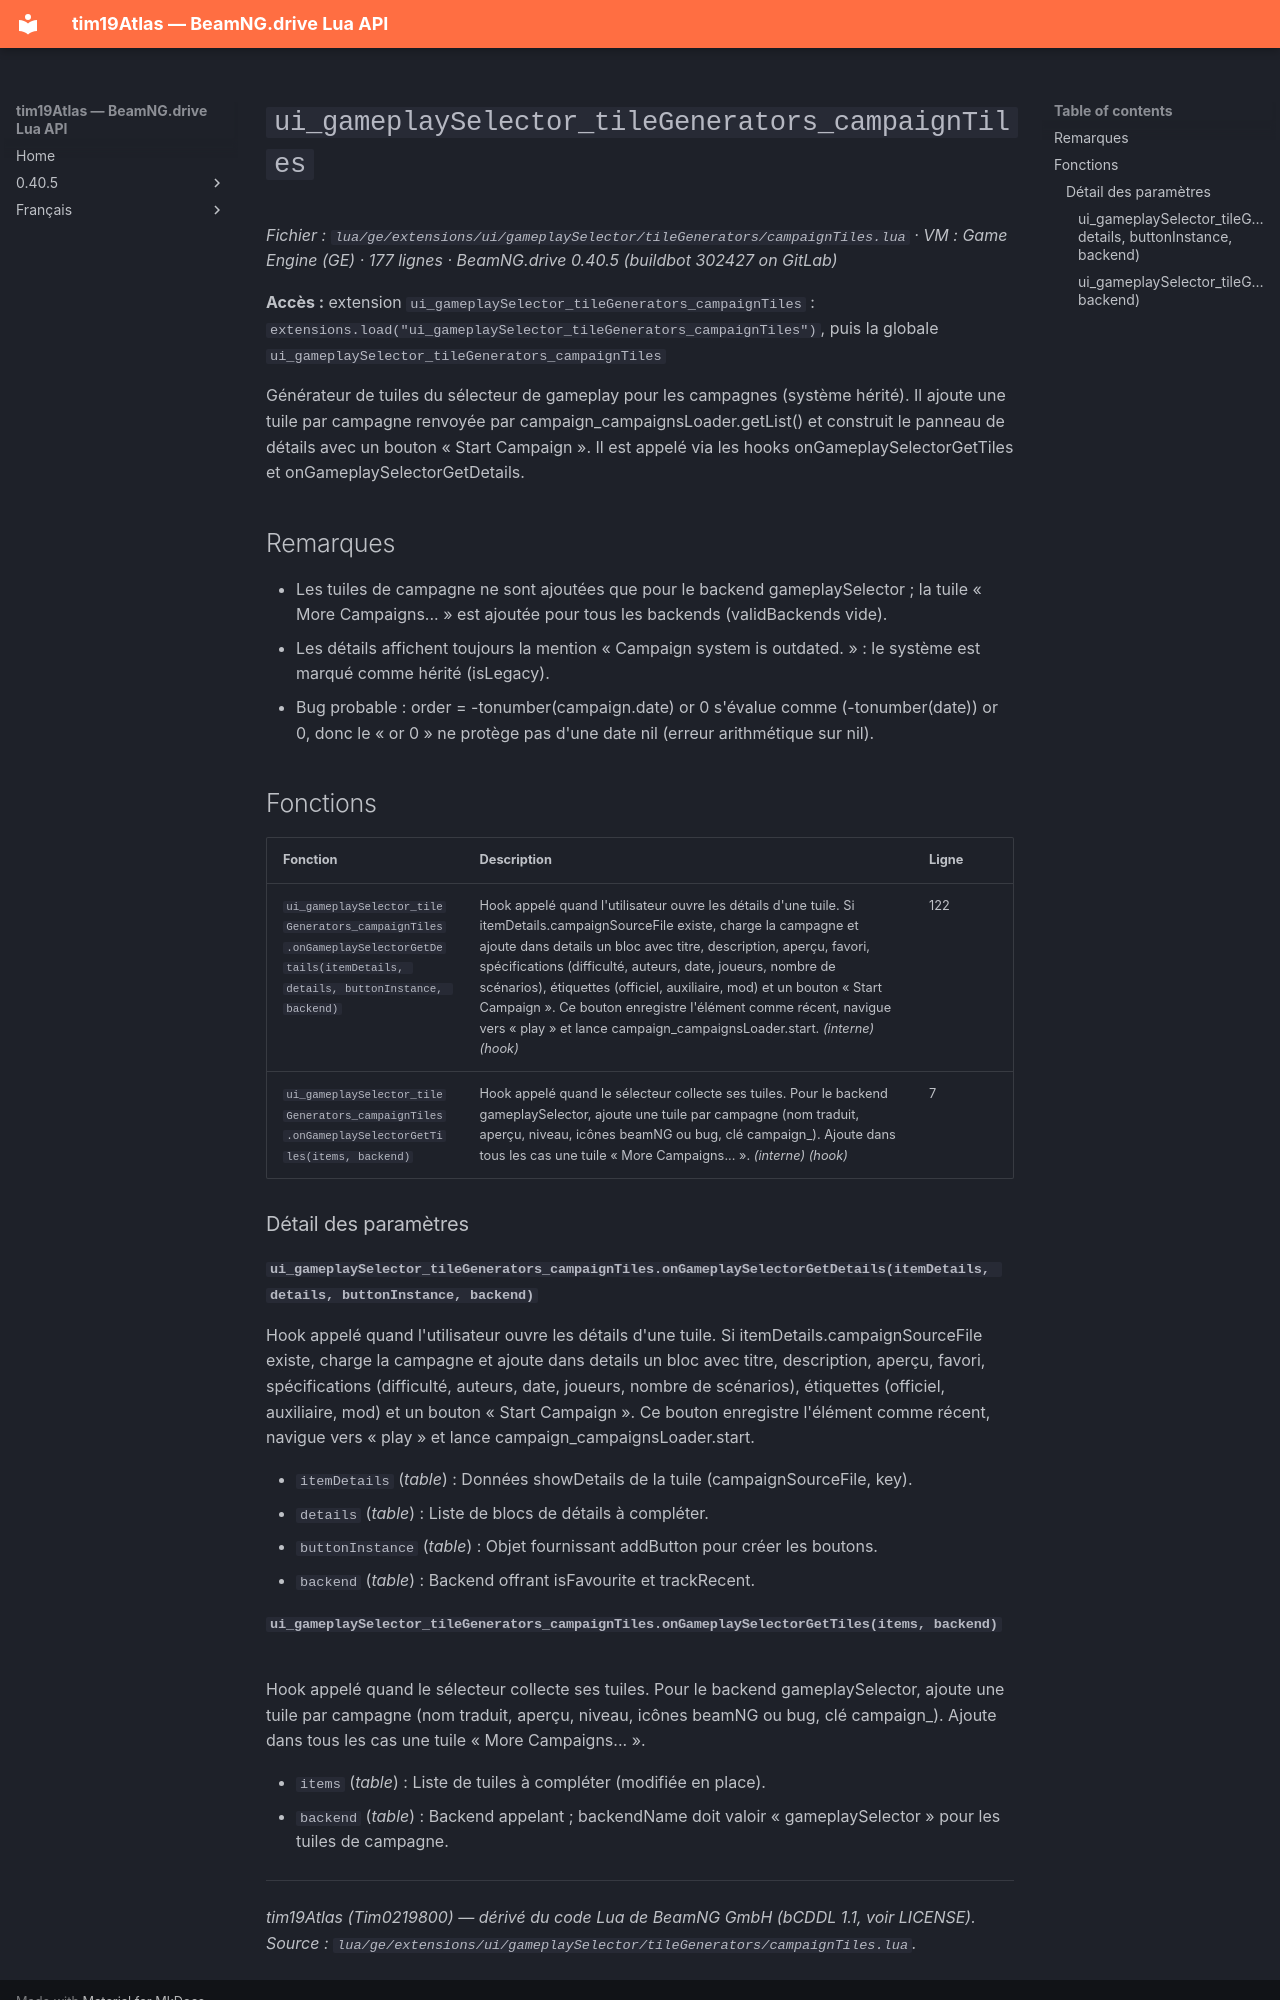

repository: Tim0219800/beamng-lua-atlas · page: fr/0.40.5/ge/extensions/ui/gameplaySelector/tileGenerators/campaignTiles.html · generator: mkdocs

# `ui_gameplaySelector_tileGenerators_campaignTiles`

*Fichier : `lua/ge/extensions/ui/gameplaySelector/tileGenerators/campaignTiles.lua` · VM : Game Engine (GE) · 177 lignes · BeamNG.drive 0.40.5 (buildbot 302427 on GitLab)*

**Accès :** extension `ui_gameplaySelector_tileGenerators_campaignTiles` : `extensions.load("ui_gameplaySelector_tileGenerators_campaignTiles")`, puis la globale `ui_gameplaySelector_tileGenerators_campaignTiles`

Générateur de tuiles du sélecteur de gameplay pour les campagnes (système hérité). Il ajoute une tuile par campagne renvoyée par campaign_campaignsLoader.getList() et construit le panneau de détails avec un bouton « Start Campaign ». Il est appelé via les hooks onGameplaySelectorGetTiles et onGameplaySelectorGetDetails.

## Remarques

- Les tuiles de campagne ne sont ajoutées que pour le backend gameplaySelector ; la tuile « More Campaigns... » est ajoutée pour tous les backends (validBackends vide).
- Les détails affichent toujours la mention « Campaign system is outdated. » : le système est marqué comme hérité (isLegacy).
- Bug probable : order = -tonumber(campaign.date) or 0 s'évalue comme (-tonumber(date)) or 0, donc le « or 0 » ne protège pas d'une date nil (erreur arithmétique sur nil).

## Fonctions

| Fonction | Description | Ligne |
|---|---|---|
| `ui_gameplaySelector_tileGenerators_campaignTiles.onGameplaySelectorGetDetails(itemDetails, details, buttonInstance, backend)` | Hook appelé quand l'utilisateur ouvre les détails d'une tuile. Si itemDetails.campaignSourceFile existe, charge la campagne et ajoute dans details un bloc avec titre, description, aperçu, favori, spécifications (difficulté, auteurs, date, joueurs, nombre de scénarios), étiquettes (officiel, auxiliaire, mod) et un bouton « Start Campaign ». Ce bouton enregistre l'élément comme récent, navigue vers « play » et lance campaign_campaignsLoader.start. *(interne)* *(hook)* | 122 |
| `ui_gameplaySelector_tileGenerators_campaignTiles.onGameplaySelectorGetTiles(items, backend)` | Hook appelé quand le sélecteur collecte ses tuiles. Pour le backend gameplaySelector, ajoute une tuile par campagne (nom traduit, aperçu, niveau, icônes beamNG ou bug, clé campaign_<sourceFile>). Ajoute dans tous les cas une tuile « More Campaigns... ». *(interne)* *(hook)* | 7 |

### Détail des paramètres

#### `ui_gameplaySelector_tileGenerators_campaignTiles.onGameplaySelectorGetDetails(itemDetails, details, buttonInstance, backend)`

Hook appelé quand l'utilisateur ouvre les détails d'une tuile. Si itemDetails.campaignSourceFile existe, charge la campagne et ajoute dans details un bloc avec titre, description, aperçu, favori, spécifications (difficulté, auteurs, date, joueurs, nombre de scénarios), étiquettes (officiel, auxiliaire, mod) et un bouton « Start Campaign ». Ce bouton enregistre l'élément comme récent, navigue vers « play » et lance campaign_campaignsLoader.start.

- `itemDetails` (*table*) : Données showDetails de la tuile (campaignSourceFile, key).
- `details` (*table*) : Liste de blocs de détails à compléter.
- `buttonInstance` (*table*) : Objet fournissant addButton pour créer les boutons.
- `backend` (*table*) : Backend offrant isFavourite et trackRecent.
